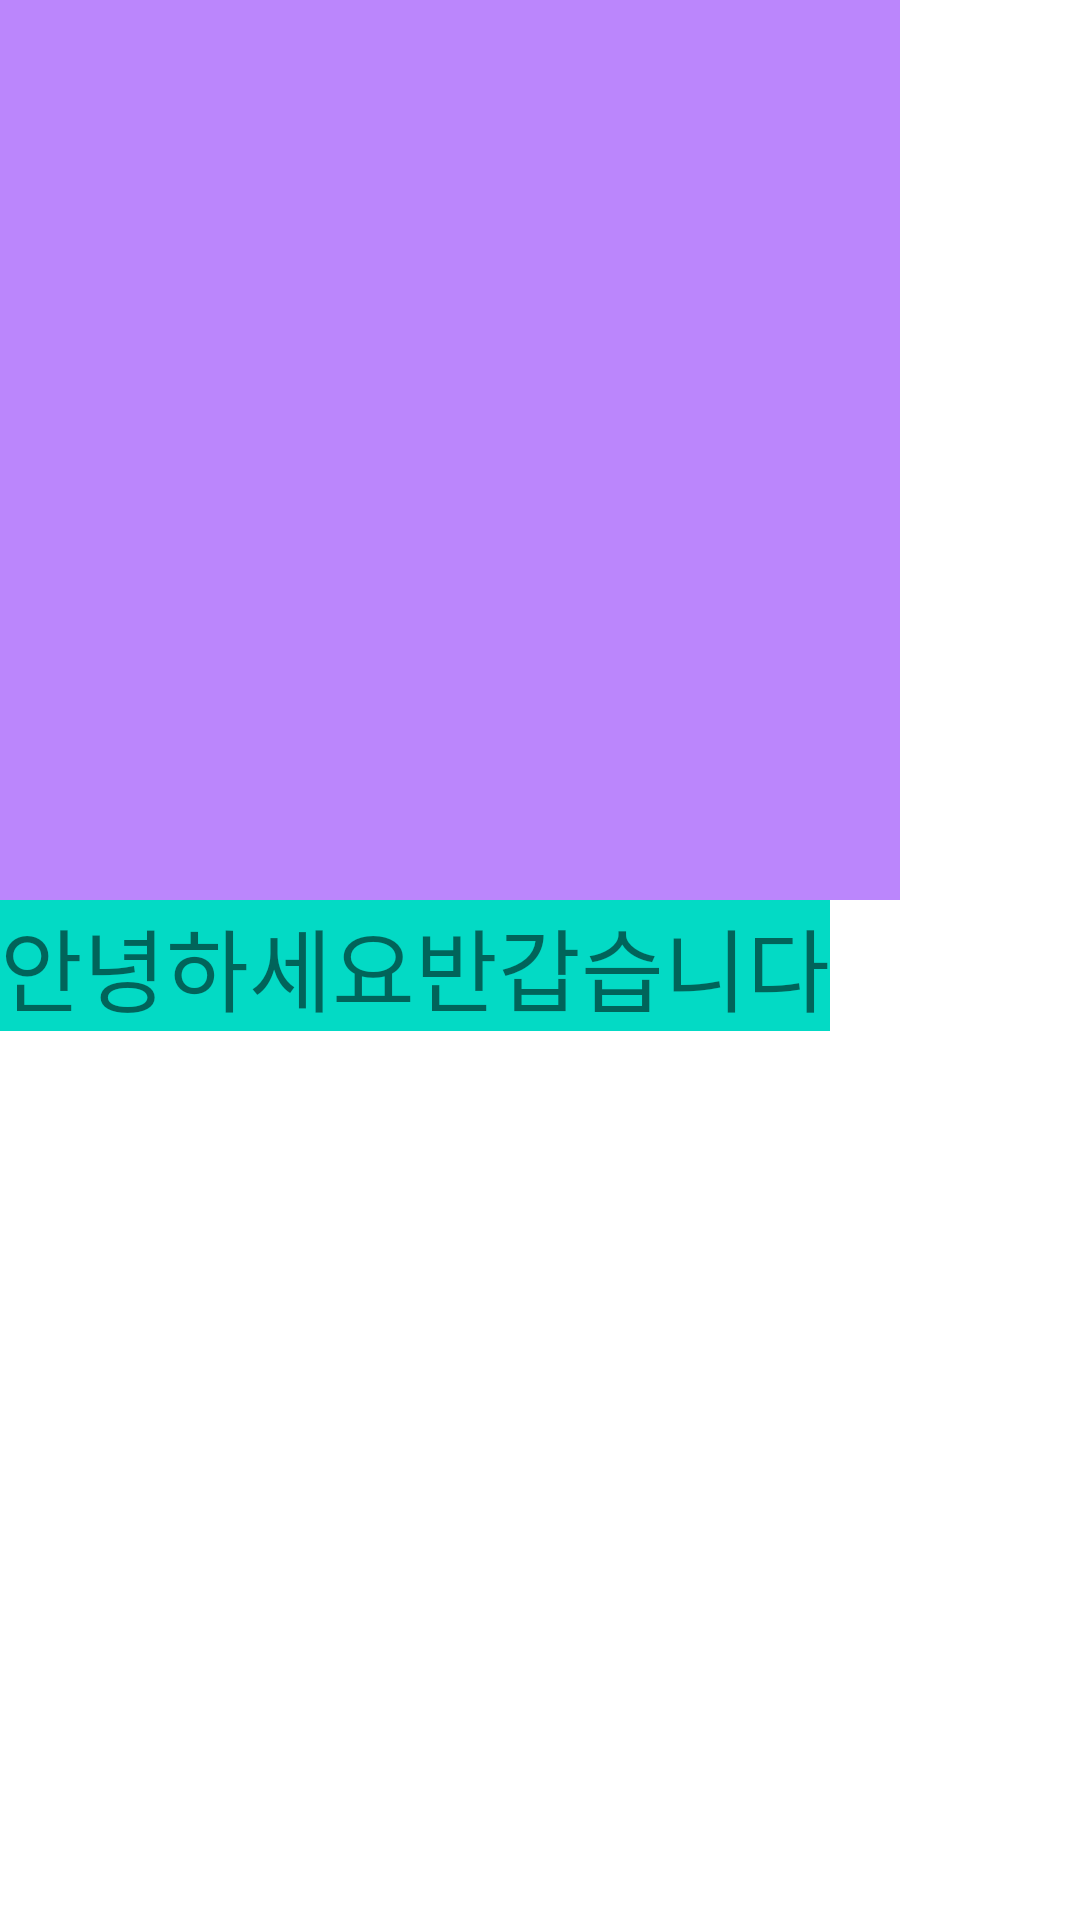

Layout XML and referenced resources for this Android screen:
<!-- AndroidManifest.xml: application theme Theme.FirstMyApp -->
<!-- res/layout/linear_layout_02.xml -->
<?xml version="1.0" encoding="utf-8"?>
<LinearLayout
    xmlns:android="http://schemas.android.com/apk/res/android"
    android:orientation="vertical"
    android:layout_width="match_parent"
    android:layout_height="match_parent">

    <ImageView
        android:background="@color/purple_200"
        android:layout_width="300dp"
        android:layout_height="300dp" />

    <TextView
        android:background="@color/teal_200"
        android:text="안녕하세요반갑습니다"
        android:textSize="30dp"
        android:layout_width="wrap_content"
        android:layout_height="wrap_content" />

</LinearLayout>
<!-- resources referenced by this layout -->
<resources>
  <style name="Theme.FirstMyApp" parent="Theme.MaterialComponents.DayNight.DarkActionBar">
          
          <item name="colorPrimary">@color/purple_500</item>
          <item name="colorPrimaryVariant">@color/purple_700</item>
          <item name="colorOnPrimary">@color/white</item>
          
          <item name="colorSecondary">@color/teal_200</item>
          <item name="colorSecondaryVariant">@color/teal_700</item>
          <item name="colorOnSecondary">@color/black</item>
          
          <item name="android:statusBarColor" tools:targetApi="l">?attr/colorPrimaryVariant</item>
          
      </style>
  <!-- not gathered from this repository: default colours our renderer supplied (Android Studio template values) -->
  <color name="purple_200">#FFBB86FC</color>
  <color name="purple_500">#FF6200EE</color>
  <color name="purple_700">#FF3700B3</color>
  <color name="teal_200">#FF03DAC5</color>
  <color name="teal_700">#FF018786</color>
  <color name="black">#FF000000</color>
  <color name="white">#FFFFFFFF</color>
</resources>
